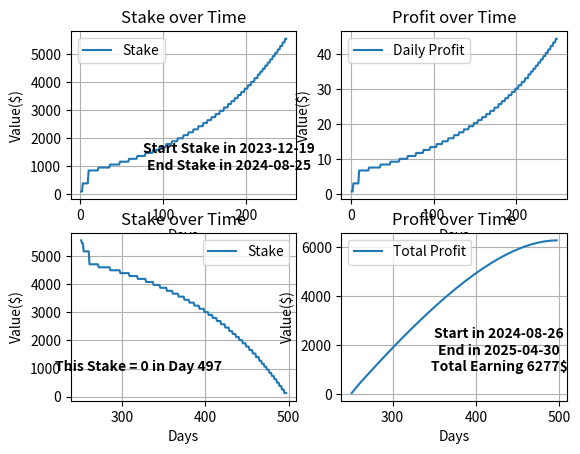

This chart was generated by the following Python code:
from datetime import datetime, timedelta
import matplotlib.pyplot as plt
from matplotlib.ticker import FuncFormatter
import math

# the dictionary key is the day start, the value is the stake value
STAKES = {
    1: 100,
    3: 290,
    10: 460
}

# The rate that daily earning
RATE_DAILY = 0.8/100

# Total date expired of one stake
STAKE_EXPIRED = 250

# Minimum value for new stake
MINIMUM_STAKE_VALUE = 100

# The start day of the trade, map with first key of stakes
START_DATE =  datetime(2023, 12, 19)

# End date for add profit to stake
END_DATE = datetime(2024, 8, 25)

# get total stake value at specific day
def caculate_total_stake(stakes, day_earning):
    total = 0
    for day_stake in stakes:
        if(day_earning >= day_stake):
            total +=stakes[day_stake]
        if((day_earning-day_stake) > STAKE_EXPIRED):
            total -= stakes[day_stake]
    return total

def calculate_profit(value, rate, days):
    # calculate profit with compound interest
    return value * (rate * days)

def calculate_profit_with_compound_interest(stake, rate, days):
    # calculate profit with compound interest
    return stake * (1 + rate) ** days

def calculate_profit_with_compound_interest_with_new_stake(stake, rate, days, new_stake):
    return stake * (1 + rate) ** days + new_stake

def currency(x, pos):
    'The two args are the value and tick position'
    return '${:1.0f}'.format(x*1e-6)


incremental_datasets = []
total_stake_value = 0
total_profit = 0
incremental_time = (END_DATE - START_DATE).days
stakes = STAKES

for day in range(1, incremental_time):
    total_stake_value = caculate_total_stake(stakes, day)
    profit_in_one_day = calculate_profit(total_stake_value, RATE_DAILY, 1)
    total_profit += profit_in_one_day
    if(total_profit>=MINIMUM_STAKE_VALUE):
        stakes[day] = total_profit
        total_profit = 0
    dataset = {
        'stake': total_stake_value,
        'days': day,
        'profit': profit_in_one_day,
    }
    incremental_datasets.append(dataset)

end_incremental_time = START_DATE+timedelta(days=day)


earning_datasets = []
day_earning = incremental_time+1
start_earning_time = START_DATE+timedelta(days=day_earning)
total_stake_value = caculate_total_stake(stakes, day_earning)
total_profit = 0

while(total_stake_value > 0):
    profit_in_one_day = calculate_profit(total_stake_value, RATE_DAILY, 1)
    total_profit += profit_in_one_day
    dataset = {
        'stake': total_stake_value,
        'days': day_earning,
        'profit': total_profit,
    }
    earning_datasets.append(dataset)
    day_earning += 1
    total_stake_value = caculate_total_stake(stakes, day_earning)
    
end_earning_time = START_DATE+timedelta(days=day_earning)
    

def show_incremental_stake_chart():
    # Assuming datasets is a list of dictionaries
    days = [data['days'] for data in incremental_datasets]
    stakes = [data['stake'] for data in incremental_datasets]
    profits = [data['profit'] for data in incremental_datasets]
    formatter = FuncFormatter(currency)
    
    # plt.figure(figsize=(10,6))

    plt.subplot(221)
    plt.plot(days, stakes, label='Stake')
    # plt.plot(days, profits, label='Daily Profit')
    plt.xlabel('Days')
    plt.ylabel('Value($)')
    plt.title('Stake over Time')
    plt.grid(True)
    plt.text(0.7, 0.3, f"Start Stake in {START_DATE.strftime('%Y-%m-%d')}", horizontalalignment='center', verticalalignment='center', transform=plt.gca().transAxes, weight='bold')
    plt.text(0.7, 0.2, f"End Stake in {END_DATE.strftime('%Y-%m-%d')}", horizontalalignment='center', verticalalignment='center', transform=plt.gca().transAxes, weight='bold')
    plt.legend()

    plt.subplot(222)
    plt.plot(days, profits, label='Daily Profit')
    plt.xlabel('Days')
    plt.ylabel('Value($)')
    plt.title('Profit over Time')
    plt.grid(True)
    # plt.gca().yaxis.set_major_formatter(formatter)
    plt.legend()

    # plt.show()

def show_earning_stake_chart():

    # Assuming earning_datasets is a list of dictionaries
    days = [data['days'] for data in earning_datasets]
    stakes = [data['stake'] for data in earning_datasets]
    profits = [data['profit'] for data in earning_datasets]

    # plt.figure(figsize=(10,6))

    plt.subplot(223)
    plt.plot(days, stakes, label='Stake')
    plt.xlabel('Days')
    plt.ylabel('Value($)')
    plt.title('Stake over Time')
    plt.grid(True)
    plt.text(0.3, 0.2, 'This Stake = 0 in Day '+str(max(days)), horizontalalignment='center', verticalalignment='center', transform=plt.gca().transAxes, weight='bold')
    plt.legend()

    plt.subplot(224)
    plt.plot(days, profits, label='Total Profit')
    plt.xlabel('Days')
    plt.ylabel('Value($)')
    plt.title('Profit over Time')
    plt.grid(True)
    plt.text(0.7, 0.4, f"Start in {start_earning_time.strftime('%Y-%m-%d')}", horizontalalignment='center', verticalalignment='center', transform=plt.gca().transAxes, weight='bold')
    plt.text(0.7, 0.3, f"End in {end_earning_time.strftime('%Y-%m-%d')}", horizontalalignment='center', verticalalignment='center', transform=plt.gca().transAxes, weight='bold')
    plt.text(0.7, 0.2, 'Total Earning '+str(math.ceil(max(profits)))+"$", horizontalalignment='center', verticalalignment='center', transform=plt.gca().transAxes, weight='bold')
    plt.legend()
    
    # plt.show()


show_incremental_stake_chart()
show_earning_stake_chart()

plt.show()